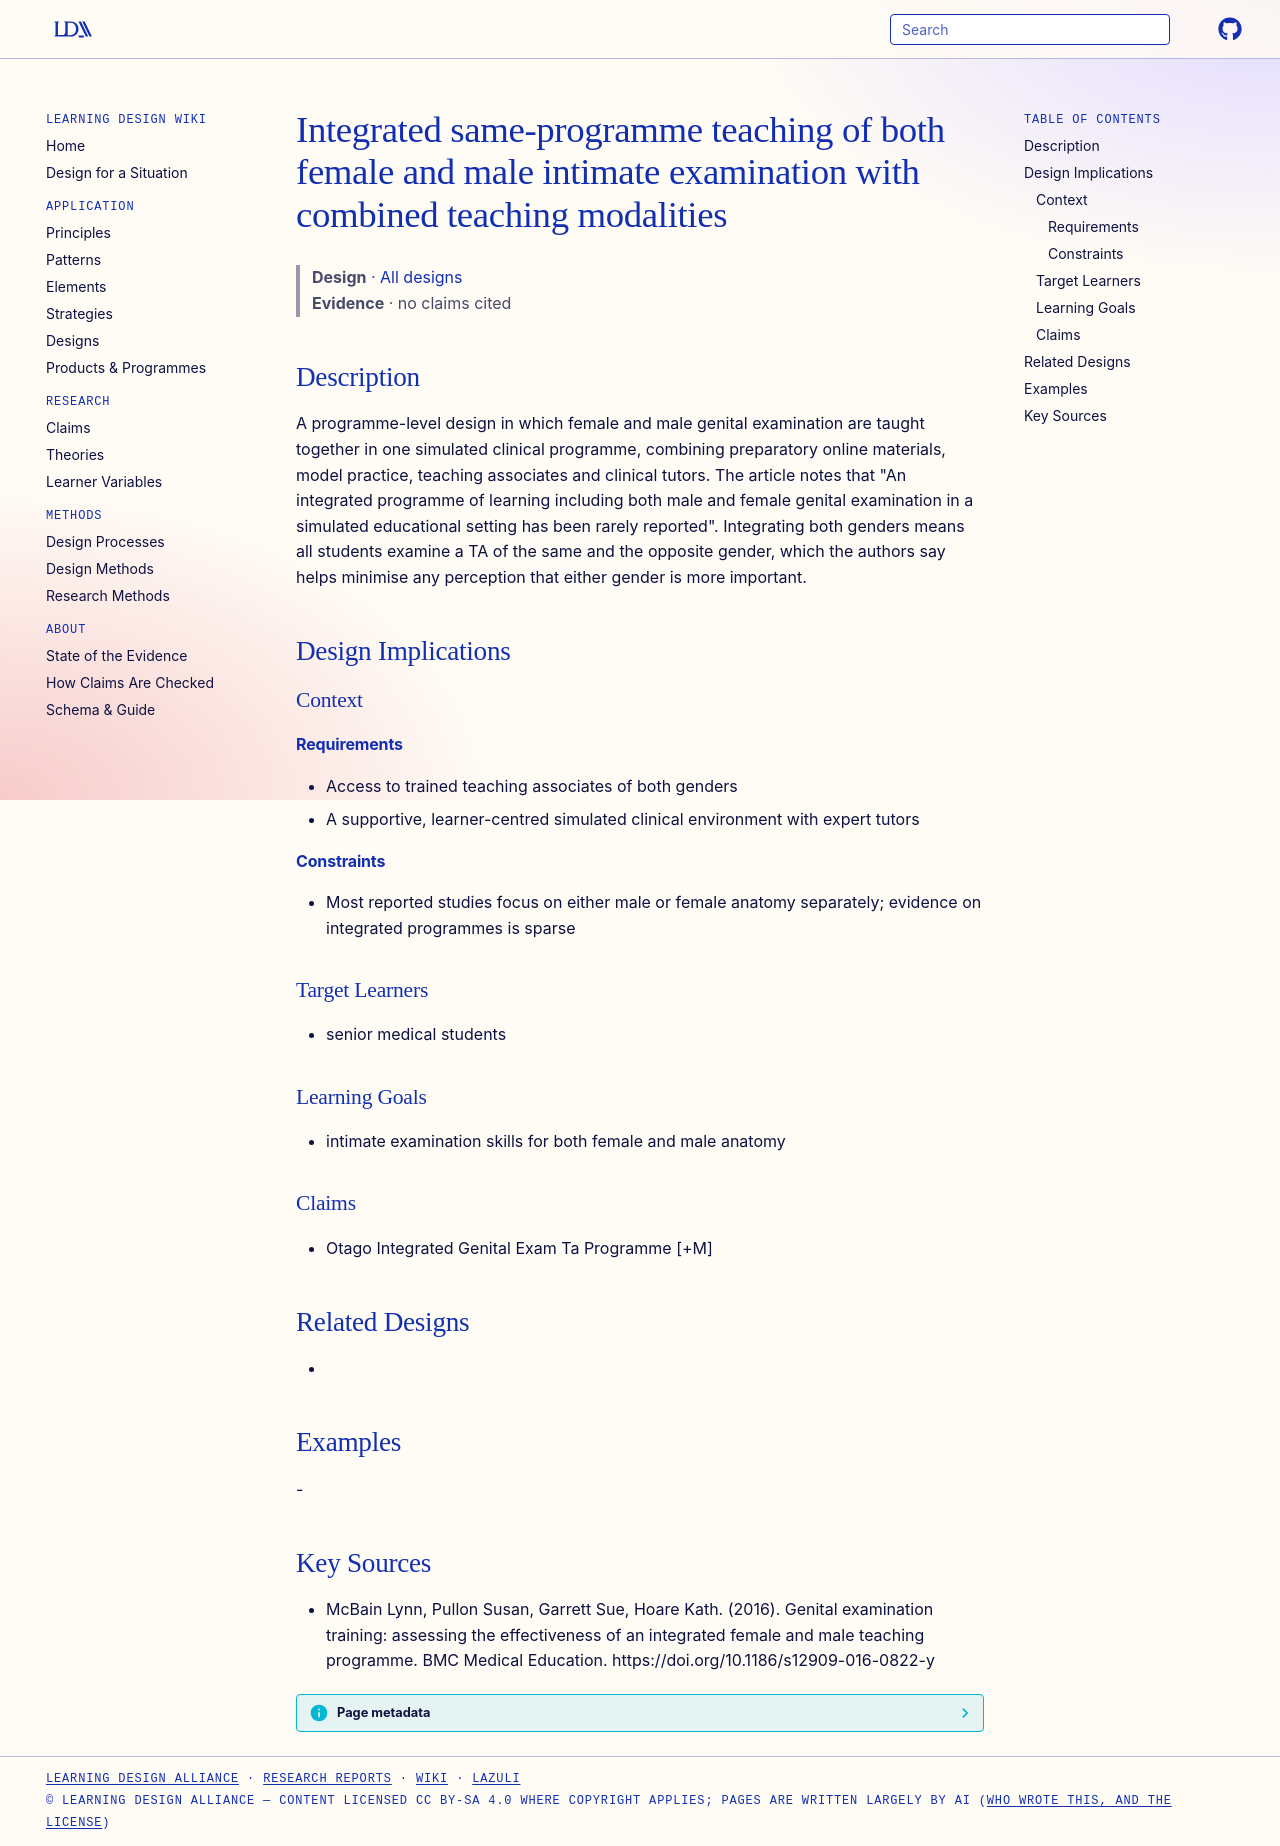

repository: Learning-Design-Alliance/learning-wiki · page: designs/integrated-female-male-intimate-exam-programme-pattern/index.html · generator: mkdocs

---
type: design
id: integrated-female-male-intimate-exam-programme-pattern
title: Integrated same-programme teaching of both female and male intimate examination with combined teaching modalities
description: A programme-level design in which female and male genital examination are taught together in one simulated clinical programme, combining preparatory online materials, model practice, teaching associates and clinical t...
status: review
generated:
  by: "process:settle-candidates"
  at: 2026-11-09
sources:
  - id: mcbain-lynn-2016
    resource: "https://doi.org/10.1186/s12909-016-0822-y"
    title: "McBain Lynn, Pullon Susan, Garrett Sue, Hoare Kath. (2016). Genital examination training: assessing the effectiveness of an integrated female and male teaching programme. BMC Medical Education. https://doi.org/10.1186/s12909-016-0822-y"
    author: McBain Lynn, Pullon Susan, Garrett Sue, Hoare Kath
---

# Integrated same-programme teaching of both female and male intimate examination with combined teaching modalities

> **Design** · [All designs](index.md)
> **Evidence** · no claims cited

## Description
A programme-level design in which female and male genital examination are taught together in one simulated clinical programme, combining preparatory online materials, model practice, teaching associates and clinical tutors. The article notes that "An integrated programme of learning including both male and female genital examination in a simulated educational setting has been rarely reported". Integrating both genders means all students examine a TA of the same and the opposite gender, which the authors say helps minimise any perception that either gender is more important.

## Design Implications

### Context
#### Requirements
- Access to trained teaching associates of both genders
- A supportive, learner-centred simulated clinical environment with expert tutors
#### Constraints
- Most reported studies focus on either male or female anatomy separately; evidence on integrated programmes is sparse

### Target Learners
- senior medical students

### Learning Goals
- intimate examination skills for both female and male anatomy

### Claims
- Otago Integrated Genital Exam Ta Programme [+M]

## Related Designs
- 

## Examples
-

## Key Sources
- McBain Lynn, Pullon Susan, Garrett Sue, Hoare Kath. (2016). Genital examination training: assessing the effectiveness of an integrated female and male teaching programme. BMC Medical Education. https://doi.org/10.1186/s12909-016-0822-y
